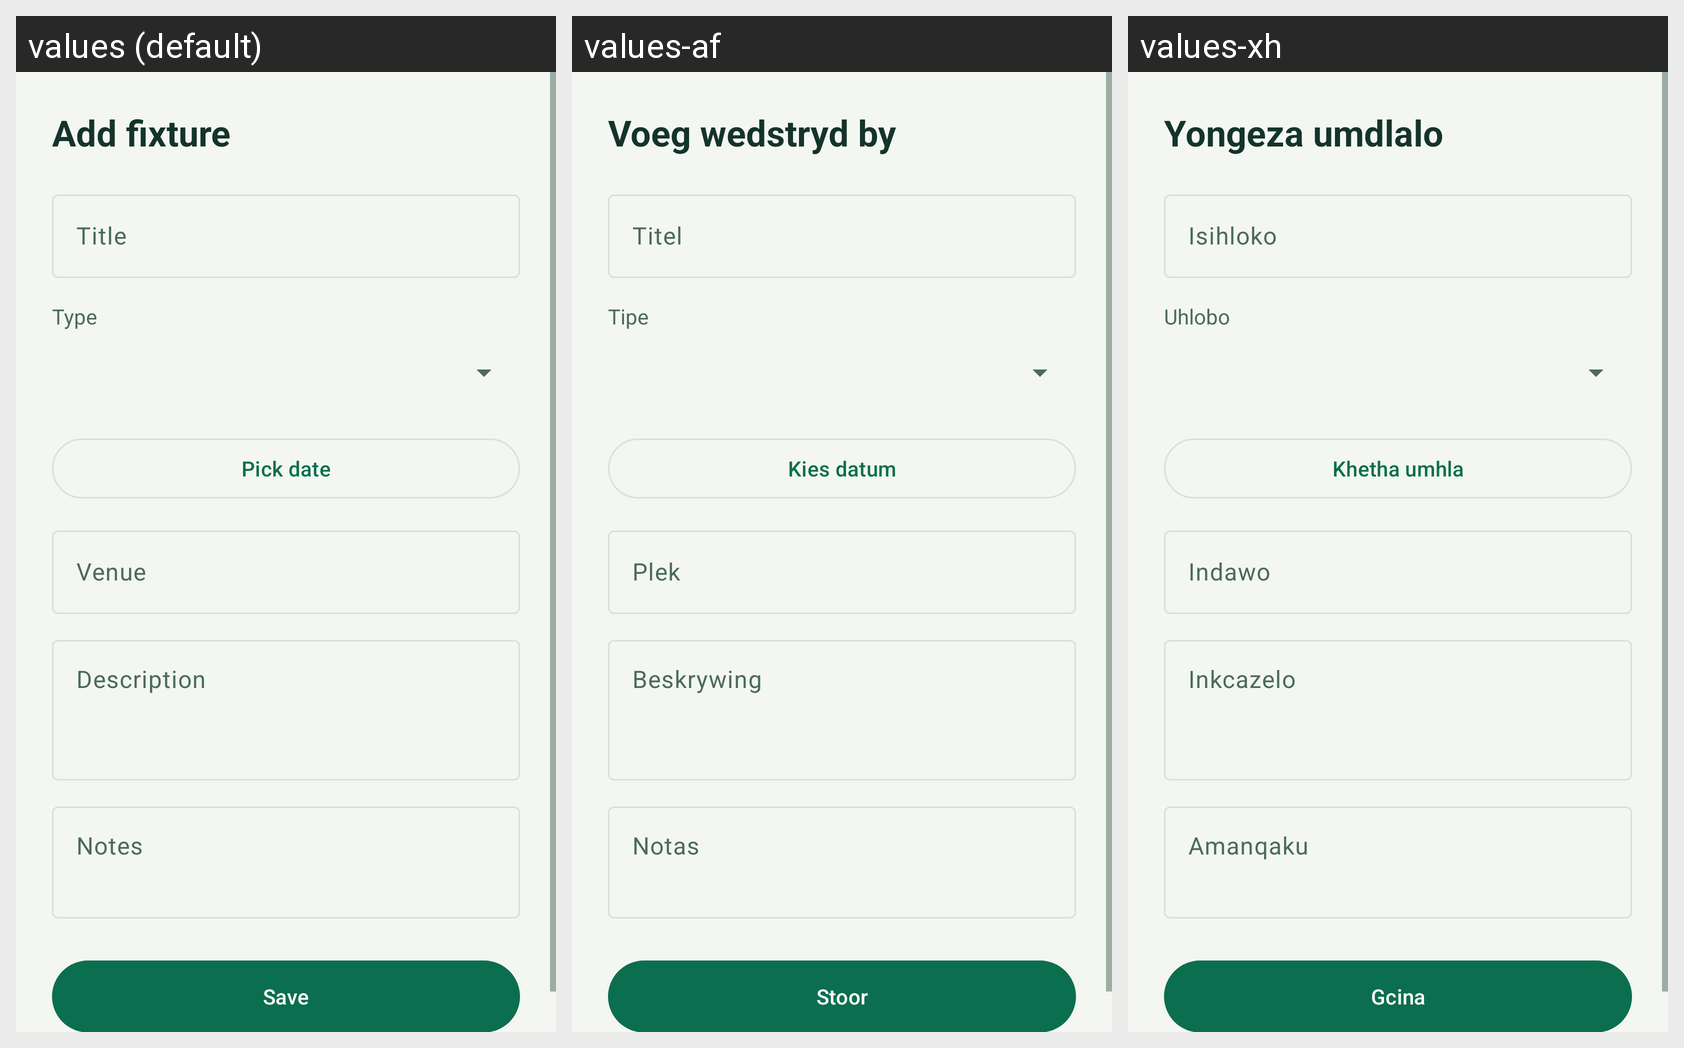

Translations of the strings shown on this Android screen, per locale in the grid:
Android screen res/layout/fragment_edit_event.xml rendered under 3 locales, left to right: values (default), values-af, values-xh. Device: Nexus 5 (rendered at 1080×1920; each locale shown at half size, 540×960, under a caption strip naming it); theme Theme.Prog7314_Part2.
Strings drawn on this screen, with the default value and each locale's value (text and hints the layout hard-codes, and strings that could not be matched under every locale, appear in the picture but are not listed):

add_event
  values: Add fixture
  values-af: Voeg wedstryd by
  values-xh: Yongeza umdlalo

event_title_hint
  values: Title
  values-af: Titel
  values-xh: Isihloko

event_type
  values: Type
  values-af: Tipe
  values-xh: Uhlobo

pick_date
  values: Pick date
  values-af: Kies datum
  values-xh: Khetha umhla

venue
  values: Venue
  values-af: Plek
  values-xh: Indawo

description
  values: Description
  values-af: Beskrywing
  values-xh: Inkcazelo

notes
  values: Notes
  values-af: Notas
  values-xh: Amanqaku

save
  values: Save
  values-af: Stoor
  values-xh: Gcina
